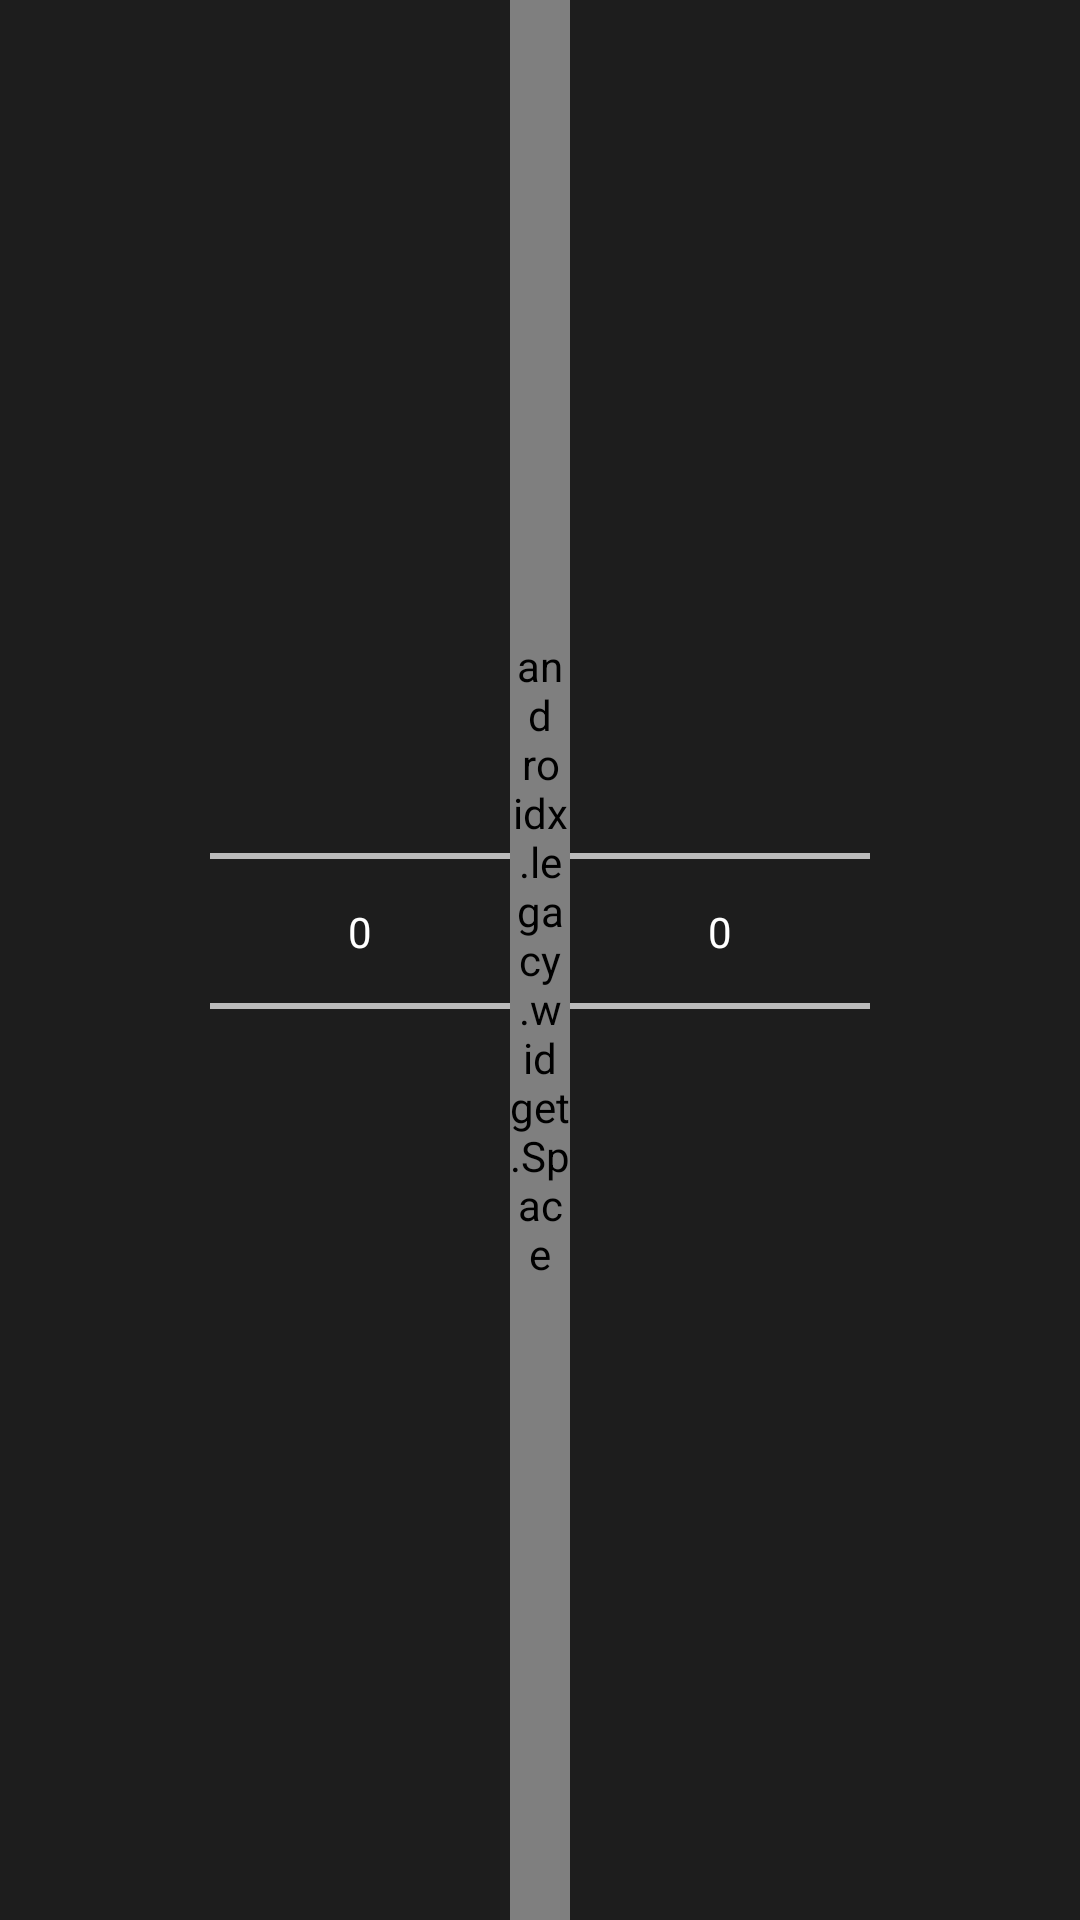

Write the Android layout XML for this screen, with the resource values it uses.
<!-- AndroidManifest.xml: application theme AppTheme -->
<!-- res/layout/dual_number_picker_dialog.xml -->
<?xml version="1.0" encoding="utf-8"?>
<LinearLayout xmlns:android="http://schemas.android.com/apk/res/android"
              android:orientation="horizontal"
              android:gravity="center_horizontal"
              android:layout_width="wrap_content"
              android:layout_height="match_parent">

    <LinearLayout
        android:orientation="vertical"
        android:layout_width="wrap_content"
        android:layout_height="match_parent">

        <NumberPicker
            android:id="@+id/number_picker_A"
            android:layout_centerInParent="true"
            android:layout_width="100dip"
            android:layout_weight="1"
            android:layout_height="match_parent" />

        <TextView
            android:id="@+id/number_picker_A_title"
            android:textAlignment="center"
            android:layout_width="match_parent"
            android:layout_height="wrap_content"
            android:layout_weight="0"
            android:text=""
            />

    </LinearLayout>

    <androidx.legacy.widget.Space
        android:layout_width="20dp"
        android:layout_height="match_parent"/>

    <LinearLayout
        android:orientation="vertical"
        android:layout_width="wrap_content"
        android:layout_height="match_parent">

        <NumberPicker
            android:id="@+id/number_picker_B"
            android:layout_centerInParent="true"
            android:layout_width="100dip"
            android:layout_weight="1"

            android:layout_height="match_parent" />

        <TextView
            android:id="@+id/number_picker_B_title"
            android:textAlignment="center"
            android:layout_width="match_parent"
            android:layout_height="wrap_content"
            android:layout_weight="0"
            android:text=""
            />

    </LinearLayout>
</LinearLayout>
<!-- resources referenced by this layout -->
<resources>
  <style name="AppTheme" parent="Theme.AppCompat">
          
  
         
          <item name="preferenceTheme">@style/PreferenceThemeOverlay</item>
          <item name="android:colorBackground">@color/background_material_dark</item>
          <item name="android:colorForeground">@color/foreground_material_dark</item>
  
          <item name="android:dialogTheme">@style/DialogTheme</item>
          <item name="android:alertDialogTheme">@style/DialogTheme</item>
  
          <item name="textColor">@color/primary_text_material_dark</item>
          <item name="draggableCardColor">@color/card_background_dark</item>
      </style>
  <color name="background_material_dark">#1d1d1d</color>
  <style name="DialogTheme" parent="Theme.AppCompat.Dialog">
          <item name="android:windowBackground">@color/background_material_dark</item>
          <item name="android:windowContentOverlay">@null</item>
          <item name="android:windowIsFloating">true</item>
          <item name="android:windowAnimationStyle">@android:style/Animation.Dialog</item>
          <item name="android:windowMinWidthMajor">@android:dimen/dialog_min_width_major</item>
          <item name="android:windowMinWidthMinor">@android:dimen/dialog_min_width_minor</item>
      </style>
  <color name="primary_text_material_dark">#e9e9e9</color>
  <color name="card_background_dark">#de262626</color>
</resources>
